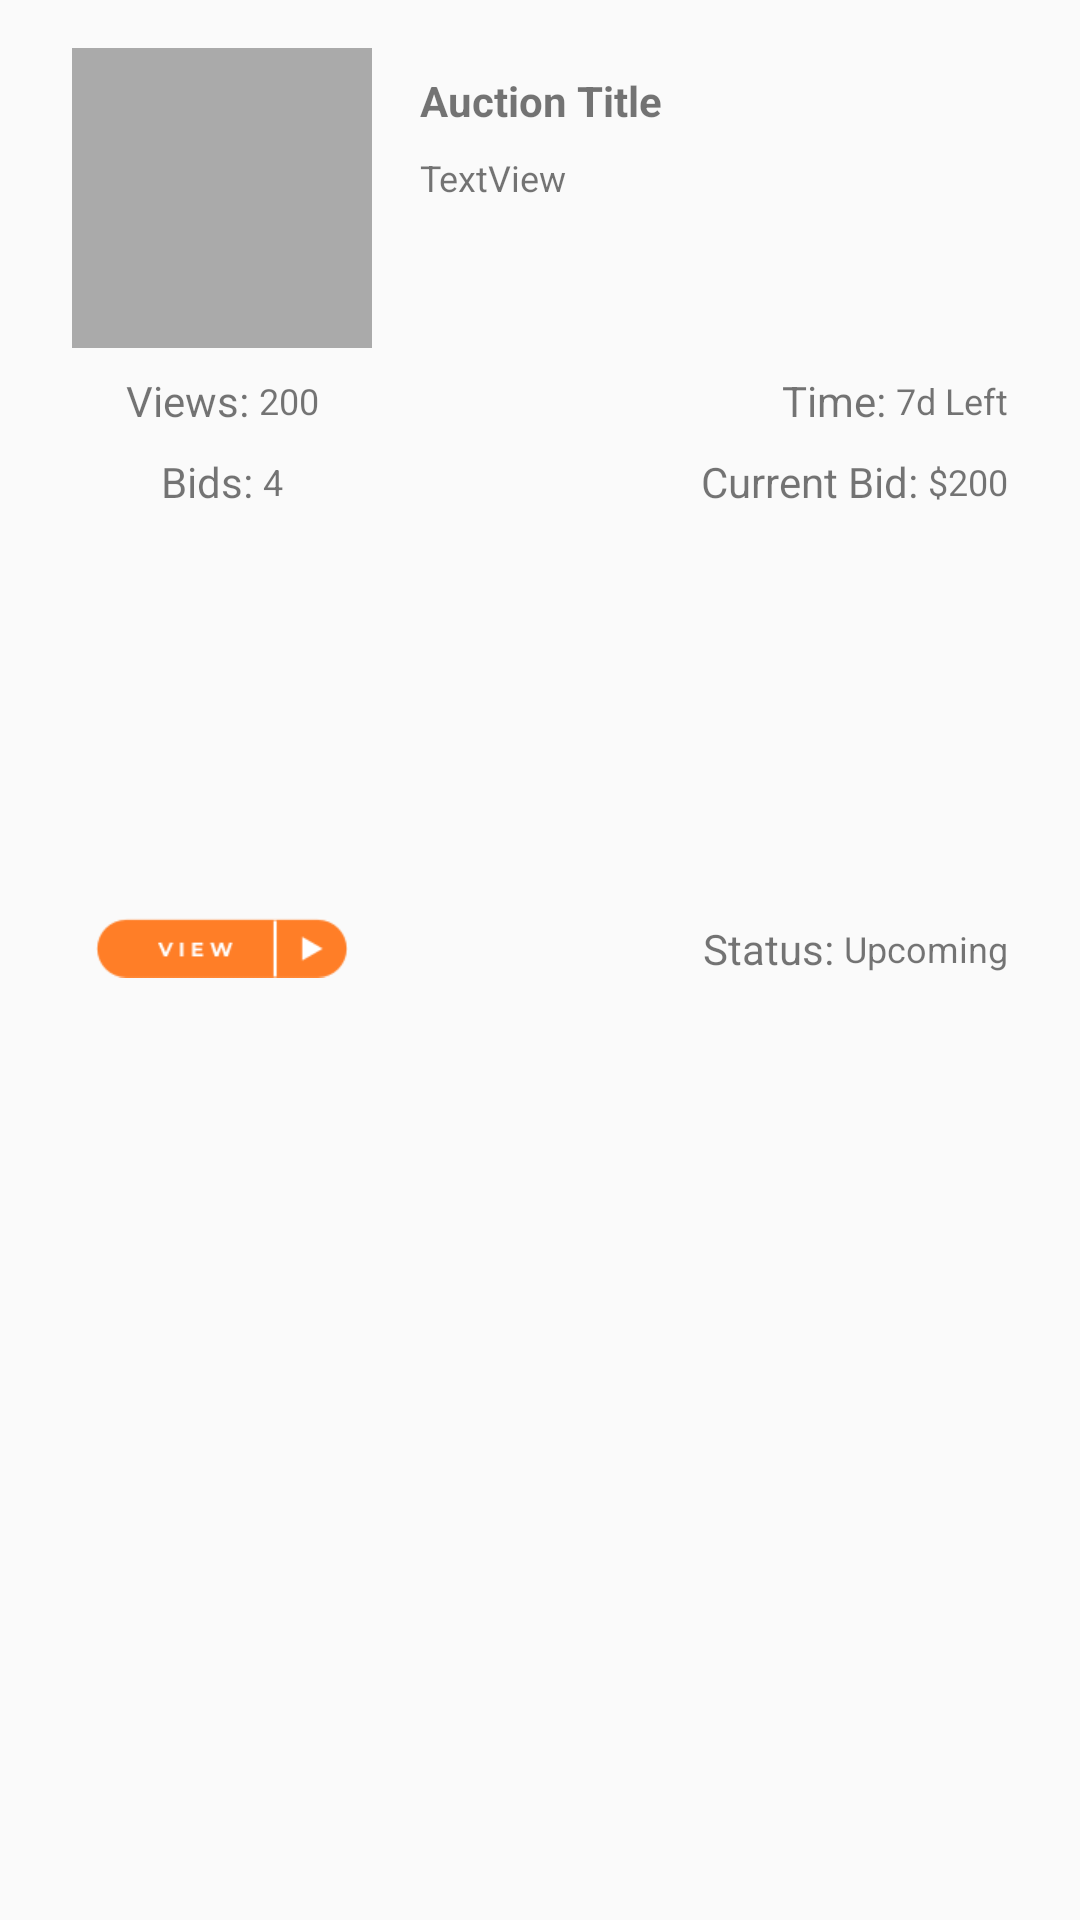

This screen was rendered from an Android layout file. Write that file and the resources it references.
<!-- AndroidManifest.xml: application theme Theme.AppCompat.Light.NoActionBar -->
<!-- res/layout/list_auction.xml -->
<?xml version="1.0" encoding="utf-8"?>
<android.support.constraint.ConstraintLayout xmlns:android="http://schemas.android.com/apk/res/android"
    xmlns:app="http://schemas.android.com/apk/res-auto"
    xmlns:tools="http://schemas.android.com/tools"
    android:layout_width="match_parent"
    android:layout_height="match_parent">

    <ImageView
        android:id="@+id/auction_cell_image"
        android:layout_width="100dp"
        android:layout_height="100dp"
        android:layout_marginLeft="24dp"
        android:layout_marginStart="24dp"
        android:layout_marginTop="16dp"
        app:layout_constraintStart_toStartOf="parent"
        app:layout_constraintTop_toTopOf="parent"
        app:srcCompat="@color/disabled" />

    <TextView
        android:id="@+id/auction_cell_title"
        android:layout_width="0dp"
        android:layout_height="wrap_content"
        android:layout_marginEnd="24dp"
        android:layout_marginLeft="16dp"
        android:layout_marginRight="24dp"
        android:layout_marginStart="16dp"
        android:layout_marginTop="24dp"
        android:maxLines="4"
        android:text="Auction Title"
        android:textSize="14dp"
        android:textStyle="bold"
        app:layout_constraintEnd_toEndOf="parent"
        app:layout_constraintStart_toEndOf="@+id/auction_cell_image"
        app:layout_constraintTop_toTopOf="parent" />

    <TextView
        android:id="@+id/auction_cell_address"
        android:layout_width="0dp"
        android:layout_height="wrap_content"
        android:layout_marginEnd="24dp"
        android:layout_marginLeft="16dp"
        android:layout_marginRight="24dp"
        android:layout_marginStart="16dp"
        android:layout_marginTop="8dp"
        android:maxLines="4"
        android:text="TextView"
        android:textSize="12dp"
        app:layout_constraintEnd_toEndOf="parent"
        app:layout_constraintStart_toEndOf="@+id/auction_cell_image"
        app:layout_constraintTop_toBottomOf="@+id/auction_cell_title" />

    <android.support.constraint.ConstraintLayout
        android:id="@+id/constraintLayout24"
        android:layout_width="wrap_content"
        android:layout_height="wrap_content"
        android:layout_marginTop="8dp"
        app:layout_constraintEnd_toEndOf="@+id/auction_cell_image"
        app:layout_constraintStart_toStartOf="@+id/auction_cell_image"
        app:layout_constraintTop_toBottomOf="@+id/auction_cell_image">

        <TextView
            android:id="@+id/view_title"
            android:layout_width="wrap_content"
            android:layout_height="wrap_content"
            android:text="Views: "
            app:layout_constraintBottom_toBottomOf="parent"
            app:layout_constraintEnd_toStartOf="@+id/auction_cell_view_count"
            app:layout_constraintStart_toStartOf="parent"
            app:layout_constraintTop_toTopOf="parent" />

        <TextView
            android:id="@+id/auction_cell_view_count"
            android:layout_width="wrap_content"
            android:layout_height="wrap_content"
            android:text="200"
            android:textSize="12dp"
            app:layout_constraintBottom_toBottomOf="parent"
            app:layout_constraintEnd_toEndOf="parent"
            app:layout_constraintTop_toTopOf="parent" />
    </android.support.constraint.ConstraintLayout>

    <android.support.constraint.ConstraintLayout
        android:id="@+id/constraintLayout25"
        android:layout_width="wrap_content"
        android:layout_height="wrap_content"
        android:layout_marginTop="8dp"
        app:layout_constraintEnd_toEndOf="@+id/auction_cell_image"
        app:layout_constraintStart_toStartOf="@+id/auction_cell_image"
        app:layout_constraintTop_toBottomOf="@+id/constraintLayout24">

        <TextView
            android:id="@+id/bid_title"
            android:layout_width="wrap_content"
            android:layout_height="wrap_content"
            android:text="Bids: "
            app:layout_constraintBottom_toBottomOf="parent"
            app:layout_constraintEnd_toStartOf="@+id/auction_cell_bid_count"
            app:layout_constraintStart_toStartOf="parent"
            app:layout_constraintTop_toTopOf="parent" />

        <TextView
            android:id="@+id/auction_cell_bid_count"
            android:layout_width="wrap_content"
            android:layout_height="wrap_content"
            android:text="4"
            android:textSize="12dp"
            app:layout_constraintBottom_toBottomOf="parent"
            app:layout_constraintEnd_toEndOf="parent"
            app:layout_constraintTop_toTopOf="parent" />
    </android.support.constraint.ConstraintLayout>

    <android.support.constraint.ConstraintLayout
        android:id="@+id/constraintLayout26"
        android:layout_width="wrap_content"
        android:layout_height="wrap_content"
        android:layout_marginEnd="24dp"
        android:layout_marginRight="24dp"
        app:layout_constraintBottom_toBottomOf="@+id/constraintLayout24"
        app:layout_constraintEnd_toEndOf="parent">

        <TextView
            android:id="@+id/time_title"
            android:layout_width="wrap_content"
            android:layout_height="wrap_content"
            android:text="Time: "
            app:layout_constraintBottom_toBottomOf="parent"
            app:layout_constraintEnd_toStartOf="@+id/auction_cell_time_left"
            app:layout_constraintStart_toStartOf="parent"
            app:layout_constraintTop_toTopOf="parent" />

        <TextView
            android:id="@+id/auction_cell_time_left"
            android:layout_width="wrap_content"
            android:layout_height="wrap_content"
            android:text="7d Left"
            android:textSize="12dp"
            app:layout_constraintBottom_toBottomOf="parent"
            app:layout_constraintEnd_toEndOf="parent"
            app:layout_constraintTop_toTopOf="parent" />
    </android.support.constraint.ConstraintLayout>

    <android.support.constraint.ConstraintLayout
        android:id="@+id/constraintLayout27"
        android:layout_width="wrap_content"
        android:layout_height="wrap_content"
        android:layout_marginEnd="24dp"
        android:layout_marginRight="24dp"
        app:layout_constraintBottom_toBottomOf="@+id/constraintLayout25"
        app:layout_constraintEnd_toEndOf="parent"
        app:layout_constraintTop_toTopOf="@+id/constraintLayout25">

        <TextView
            android:id="@+id/current_bid_title"
            android:layout_width="wrap_content"
            android:layout_height="wrap_content"
            android:text="Current Bid: "
            app:layout_constraintBottom_toBottomOf="parent"
            app:layout_constraintEnd_toStartOf="@+id/auction_cell_current_bid"
            app:layout_constraintStart_toStartOf="parent"
            app:layout_constraintTop_toTopOf="parent" />

        <TextView
            android:id="@+id/auction_cell_current_bid"
            android:layout_width="wrap_content"
            android:layout_height="wrap_content"
            android:text="$200"
            android:textSize="12dp"
            app:layout_constraintBottom_toBottomOf="parent"
            app:layout_constraintEnd_toEndOf="parent"
            app:layout_constraintTop_toTopOf="parent" />
    </android.support.constraint.ConstraintLayout>

    <android.support.constraint.ConstraintLayout
        android:id="@+id/constraintLayout28"
        android:layout_width="match_parent"
        android:layout_height="match_parent"
        android:layout_marginBottom="16dp"
        android:layout_marginEnd="24dp"
        android:layout_marginRight="24dp"
        android:layout_marginTop="8dp"
        app:layout_constraintBottom_toBottomOf="parent"
        app:layout_constraintEnd_toEndOf="parent"
        app:layout_constraintTop_toBottomOf="@+id/constraintLayout27">

        <TextView
            android:id="@+id/status_title"
            android:layout_width="wrap_content"
            android:layout_height="wrap_content"
            android:text="Status: "
            app:layout_constraintBottom_toBottomOf="parent"
            app:layout_constraintEnd_toStartOf="@+id/auction_cell_status"
            app:layout_constraintTop_toTopOf="parent" />

        <TextView
            android:id="@+id/auction_cell_status"
            android:layout_width="wrap_content"
            android:layout_height="wrap_content"
            android:text="Upcoming"
            android:textSize="12dp"
            app:layout_constraintBottom_toBottomOf="parent"
            app:layout_constraintEnd_toEndOf="parent"
            app:layout_constraintTop_toTopOf="parent" />

    </android.support.constraint.ConstraintLayout>

    <ImageButton
        android:id="@+id/view_button"
        android:layout_width="0dp"
        android:layout_height="0dp"
        android:layout_marginEnd="8dp"
        android:layout_marginLeft="8dp"
        android:layout_marginRight="8dp"
        android:layout_marginStart="8dp"
        android:background="@android:color/transparent"
        android:scaleType="fitCenter"
        app:layout_constraintBottom_toBottomOf="@+id/constraintLayout28"
        app:layout_constraintDimensionRatio="h,166:39"
        app:layout_constraintEnd_toEndOf="@+id/auction_cell_image"
        app:layout_constraintStart_toStartOf="@+id/auction_cell_image"
        app:layout_constraintTop_toTopOf="@+id/constraintLayout28"
        app:srcCompat="@drawable/view_button" />
</android.support.constraint.ConstraintLayout>
<!-- resources referenced by this layout -->
<resources>
  <color name="disabled">#aaaaaa</color>
  <!-- drawable view_button: png bitmap (drawable, 2077 bytes) -->
</resources>
